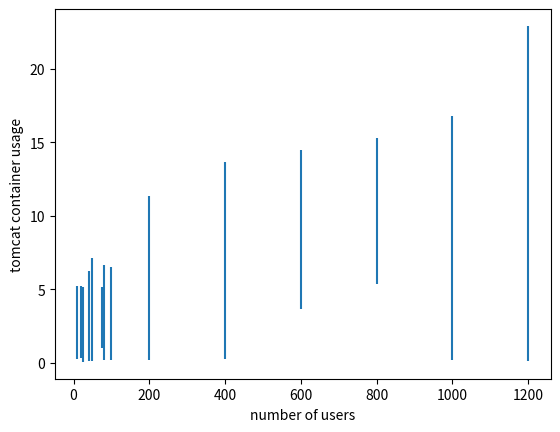

The script that saved this image:

import matplotlib.pyplot as plt
import numpy as np



ymax = [5.268,5.223,5.187,6.252,7.13,5.17,6.635,6.546,11.329,13.658,14.451,15.286,16.814,22.92]
ymin = [0.251,0.351,0.075,0.126,0.151,1.031,0.201,0.226,0.226,0.302,3.699,5.384,0.201,0.151]
x = [10, 20, 25, 40, 50, 75, 80, 100, 200, 400, 600, 800, 1000, 1200]



##plt.ylim((0,1.0))

for i in range(len(ymin)):
    plt.vlines(x[i], ymax[i], ymin[i])
    
plt.xlabel('number of users')
plt.ylabel('tomcat container usage')
##plt.plot(x, mean, 'r.')

####plt.axvline(x=.5, ymin=0.522, ymax=0.528)
plt.show()
